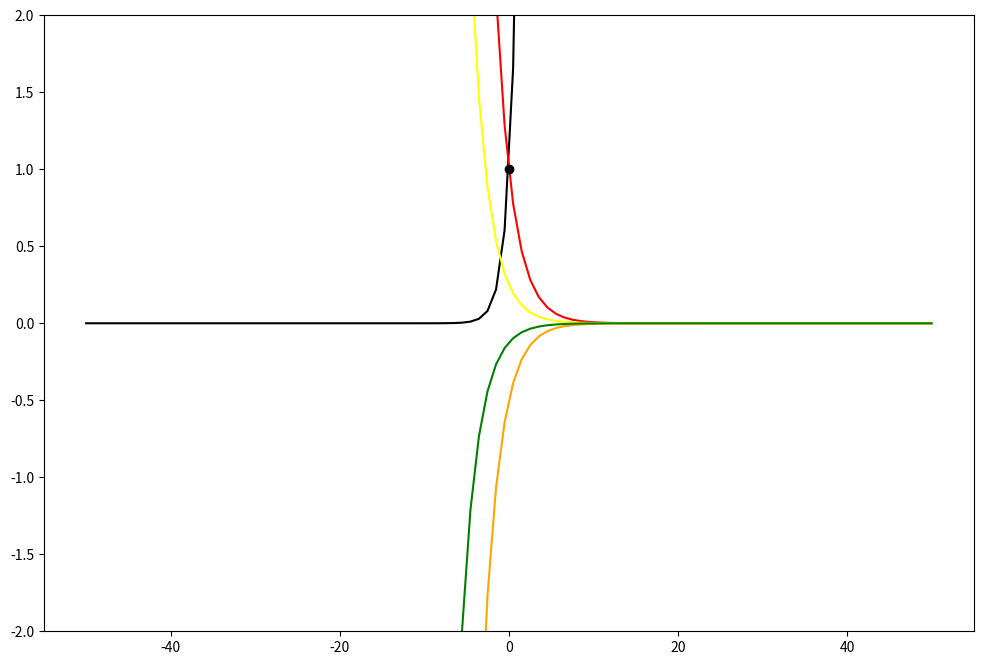

The matplotlib source for this figure:
# [redacted]
# 7/22/21
# numerical plot of e to the negative delta x

# libraries
import numpy as np
import matplotlib.pyplot as plt

fig, ax = plt.subplots()
fig.set_size_inches(12, 8)
plt.ylim(top=2, bottom=-2)

d = 1/2
x_max = 50

x = np.linspace(-x_max,x_max,x_max*2)

function = np.exp((-d)*x)
ex = np.exp(x)
first_derivative = (-d)*function
second_derivative = (-d)*first_derivative
third_derivative = (-d)*second_derivative

plt.plot(x,ex,color="black",label="e^x")
plt.plot(x,function,color="red",label="f(x)")
plt.plot(x,first_derivative,color="orange",label="f'(x)")
plt.plot(x,second_derivative,color="yellow",label="f''(x)")
plt.plot(x,third_derivative,color="green",label="f'''(x)")

zero = np.zeros(x_max*2)
one = np.ones(x_max*2)

plt.plot(0,1,'ro',color="black")
# plt.plot(0,-1*d,'ro',color="black")

plt.show()
